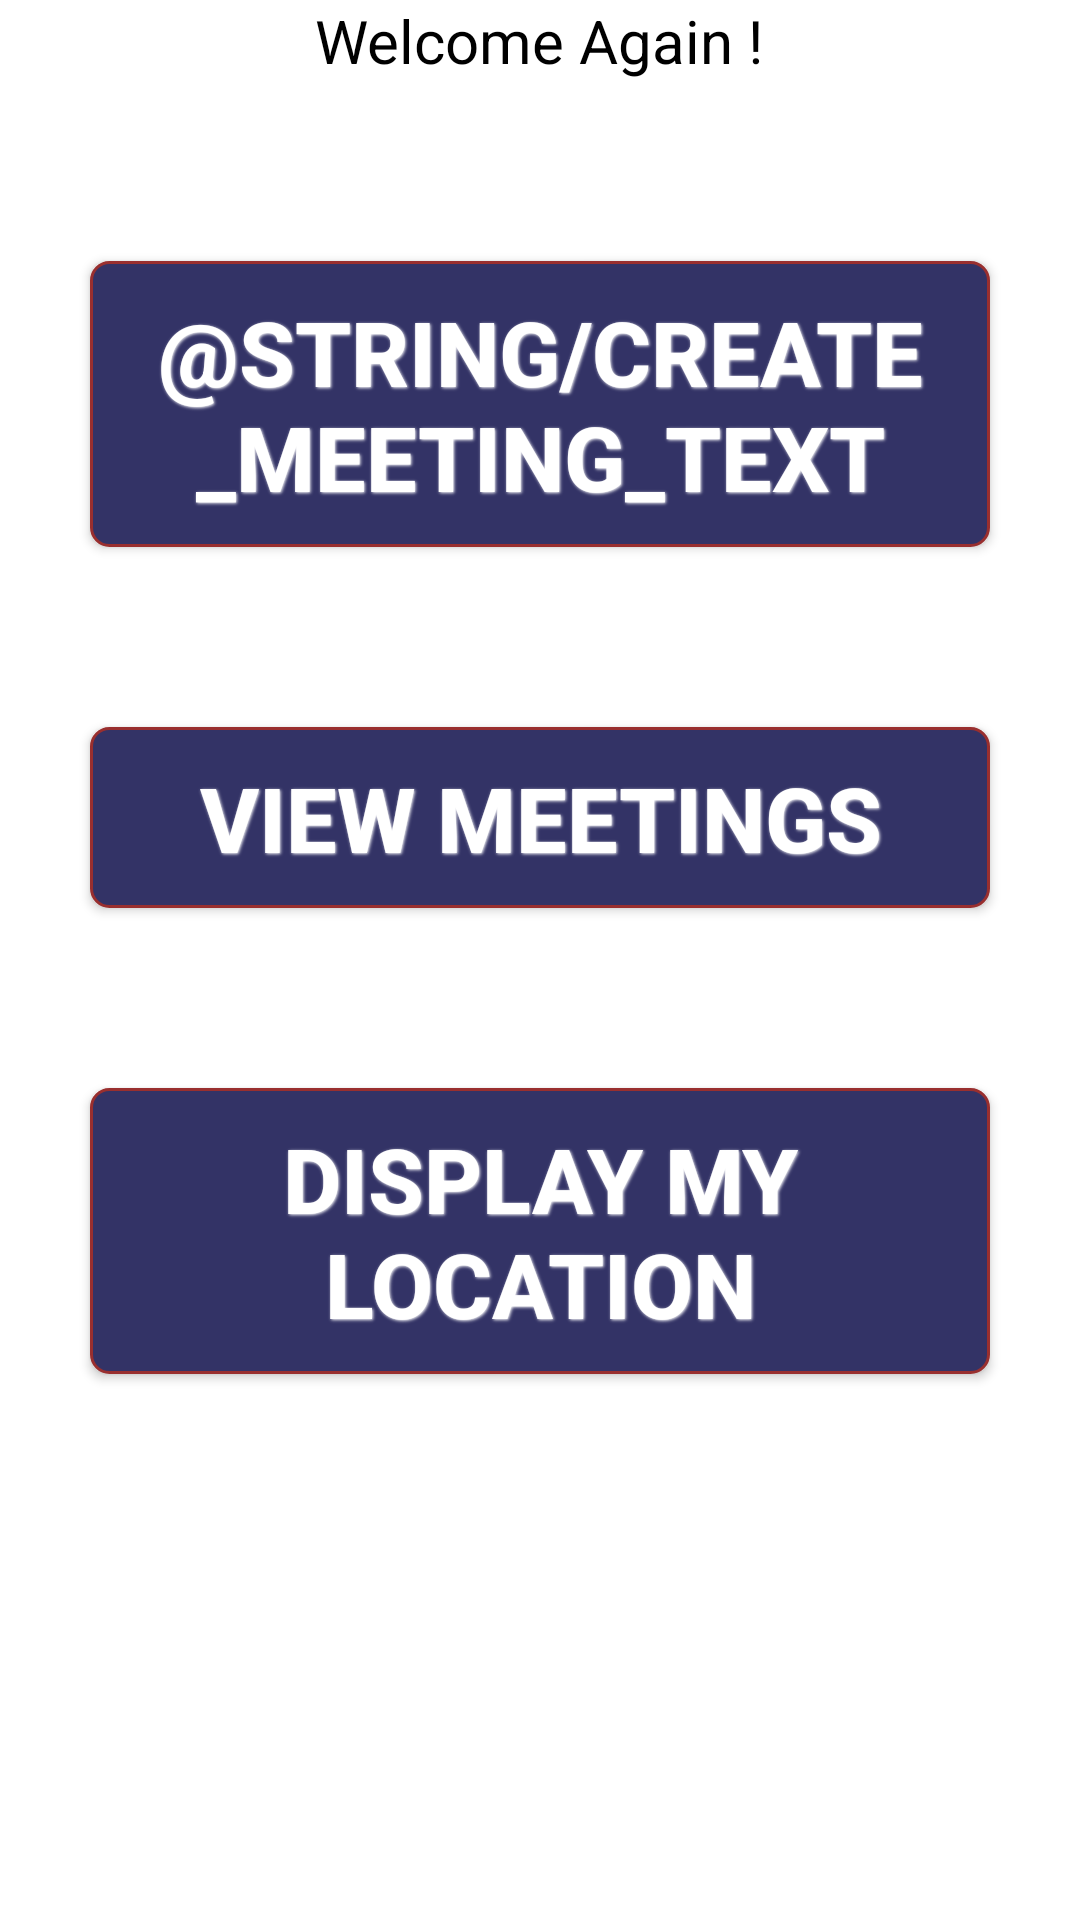

Here is an Android app screen rendered from its layout file. Give the layout XML and the strings, colors and styles it references.
<!-- AndroidManifest.xml: fallback theme Theme.MaterialComponents.DayNight.NoActionBar -->
<!-- res/layout/dashboard.xml -->
<?xml version="1.0" encoding="utf-8"?>
<LinearLayout xmlns:android="http://schemas.android.com/apk/res/android"
    android:layout_width="match_parent"
    android:layout_height="match_parent"
    android:background="#FFFFFF"
    android:orientation="vertical" >

    <TextView
        android:id="@+id/welcome"
        android:layout_width="wrap_content"
        android:layout_height="wrap_content"
        android:layout_gravity="center_horizontal"
        android:layout_marginBottom="30dip"
        android:text="Welcome Again !"
        android:textColor="#000000"
        android:textSize="20dip" />

    <Button
        android:id="@+id/createMeetingBT"
        android:layout_width="match_parent"
        android:layout_height="wrap_content"
        android:layout_gravity="center_horizontal"
       android:textSize="30dip"
        android:background="@drawable/dark_button"
        android:layout_margin="30dip"
         style= "@style/button_text"
        android:text="@string/create_meeting_text" />

    <Button
        android:id="@+id/viewMeetingsBT"
        android:layout_width="match_parent"
        android:layout_height="wrap_content"
         android:layout_gravity="center_horizontal"
        android:text="View Meetings"
        android:textSize="30dip"
        android:background="@drawable/dark_button"
        android:layout_margin="30dip"
         style= "@style/button_text"/>
     <Button
        android:id="@+id/displaylocationBT"
        android:layout_width="match_parent"
        android:layout_height="wrap_content"
        android:layout_gravity="center_horizontal"
       android:textSize="30dip"
        android:background="@drawable/dark_button"
        android:layout_margin="30dip"
         style= "@style/button_text"
        android:text="Display My Location" />
    

</LinearLayout>
<!-- resources referenced by this layout -->
<resources>
  <!-- drawable dark_button (drawable) -->
  <?xml version="1.0" encoding="utf-8" ?>
  <selector xmlns:android="http://schemas.android.com/apk/res/android">
    <item android:state_pressed="true" >
      <shape>
        <solid
            android:color="#ef4444" />
        <stroke
            android:width="1dp"
            android:color="#992f2f" />
        <corners
            android:radius="6dp" />
        <padding
            android:left="10dp"
            android:top="10dp"
            android:right="10dp"
            android:bottom="10dp" />
      </shape>
    </item>
    <item>
      <shape>
        <gradient
            android:startColor="#333366"
            android:endColor="#333366"
            android:angle="270" />
        <stroke
            android:width="1dp"
            android:color="#992f2f" />
        <corners
            android:radius="6dp" />
        <padding
            android:left="10dp"
            android:top="10dp"
            android:right="10dp"
            android:bottom="10dp" />
      </shape>
    </item>
  </selector>
  <style name="button_text">
      <item name="android:layout_width">fill_parent</item>
      <item name="android:layout_height">wrap_content</item>
      <item name="android:textColor">#ffffff</item>
      <item name="android:gravity">center</item>
      <item name="android:layout_margin">3dp</item>
      <item name="android:textSize">30sp</item>
      <item name="android:textStyle">bold</item>
      <item name="android:shadowColor">#ffffff</item>
      <item name="android:shadowDx">1</item>
      <item name="android:shadowDy">1</item>
      <item name="android:shadowRadius">2</item>
    </style>
</resources>
